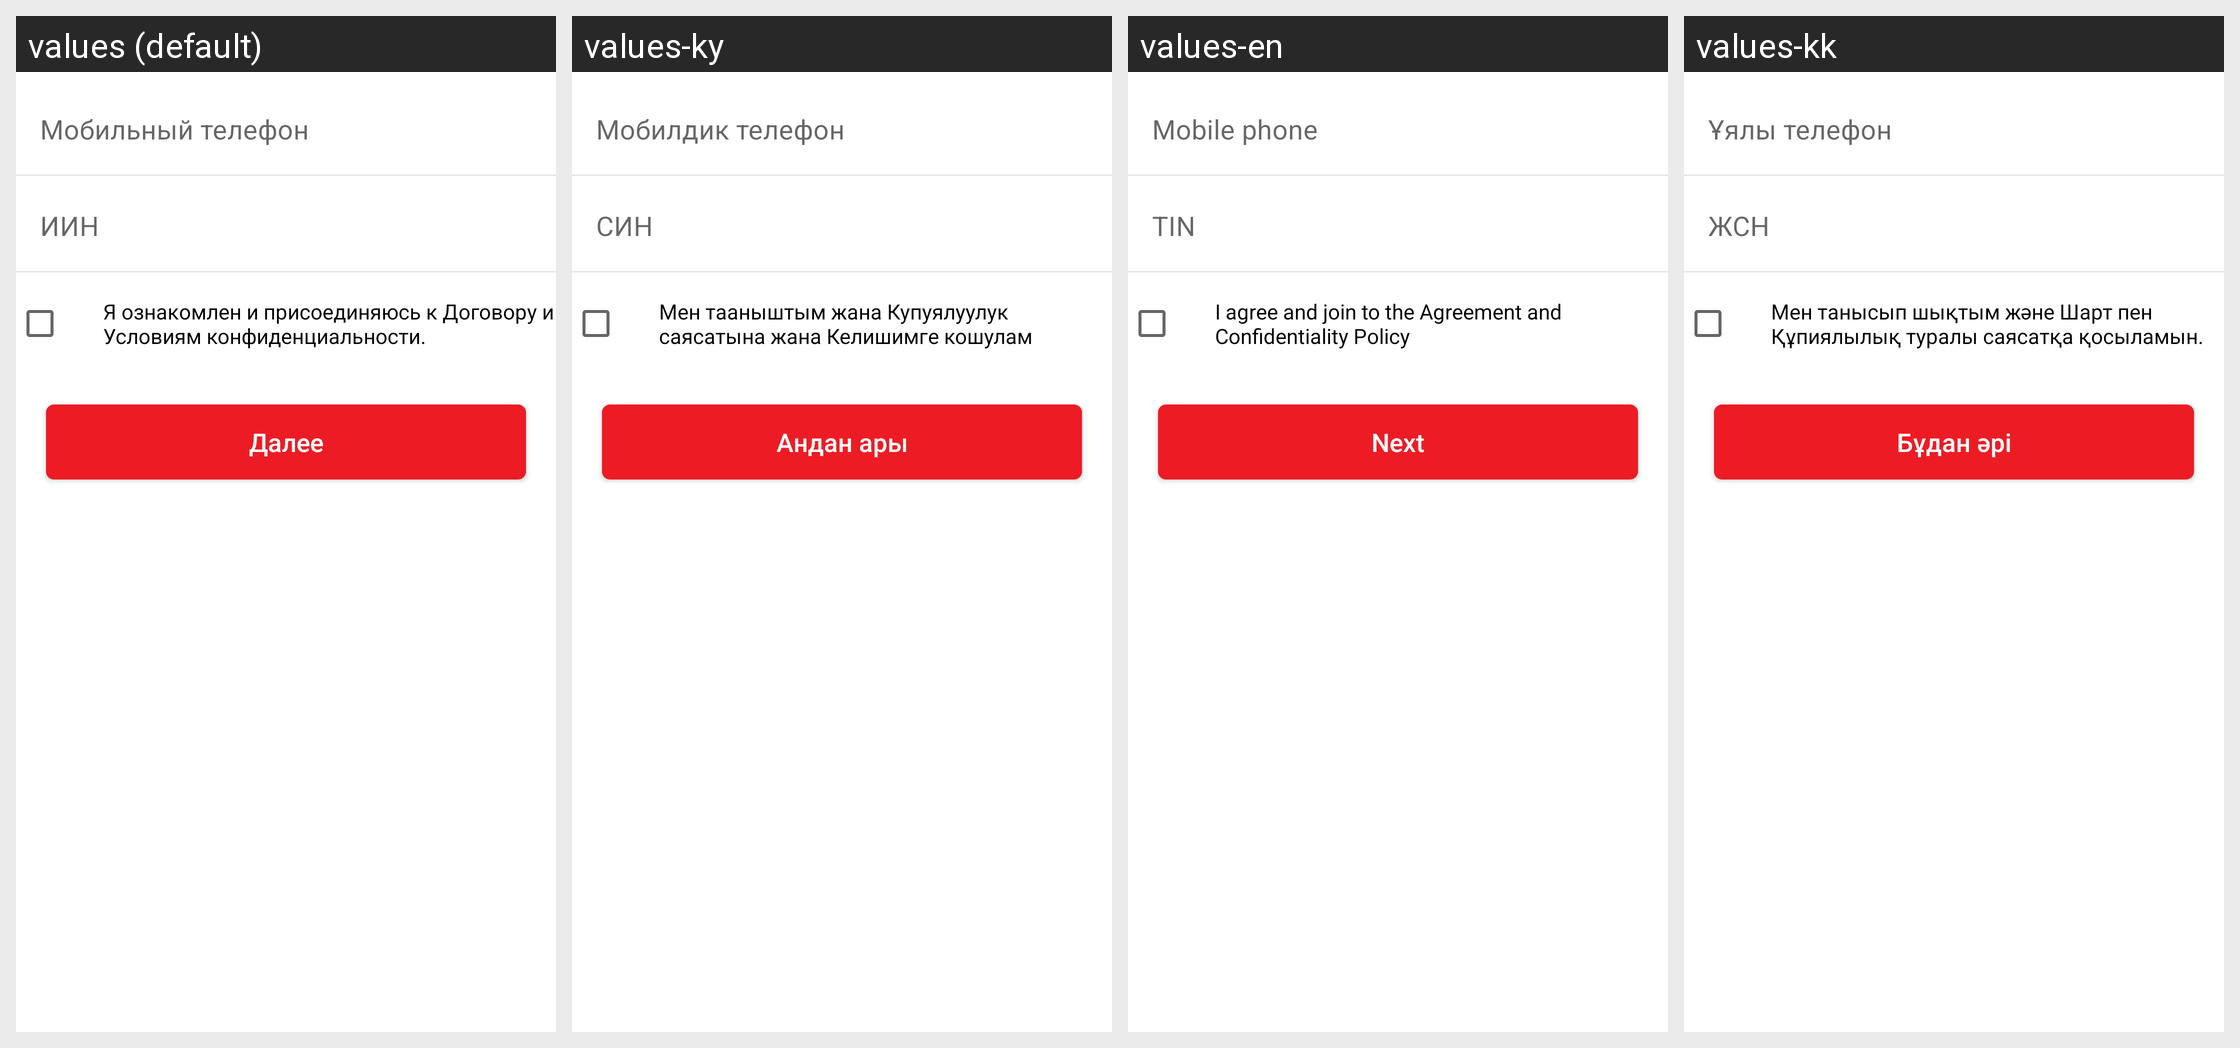

For this localized Android screen grid, give each drawn string resource with its value in every locale shown.
Android screen res/layout/fragment_client_of_bank.xml rendered under 4 locales, left to right: values (default), values-ky, values-en, values-kk. Device: Nexus 5 (rendered at 1080×1920; each locale shown at half size, 540×960, under a caption strip naming it); theme AppTheme.
Strings drawn on this screen, with the default value and each locale's value (text and hints the layout hard-codes, and strings that could not be matched under every locale, appear in the picture but are not listed):

mobile_phone
  values: Мобильный телефон
  values-ky: Мобилдик телефон
  values-en: Mobile phone
  values-kk: Ұялы телефон

iin
  values: ИИН
  values-ky: СИН
  values-en: TIN
  values-kk: ЖСН

i_agree_with_contract_and_policy
  values: Я ознакомлен и присоединяюсь к Договору и Условиям конфиденциальности.
  values-ky: Мен тааныштым жана Купуялуулук саясатына жана Келишимге кошулам
  values-en: I agree and join to the Agreement and Confidentiality Policy
  values-kk: Мен танысып шықтым және Шарт пен Құпиялылық туралы саясатқа қосыламын.

next
  values: Далее
  values-ky: Андан ары
  values-en: Next
  values-kk: Бұдан әрі
